Image classification data set "REFERENCE_STANDARDIZED" (dark-er-00/MCPA2.0 on GitHub). Class labels (3): PDF review, manual style PDF review, manual style reference.

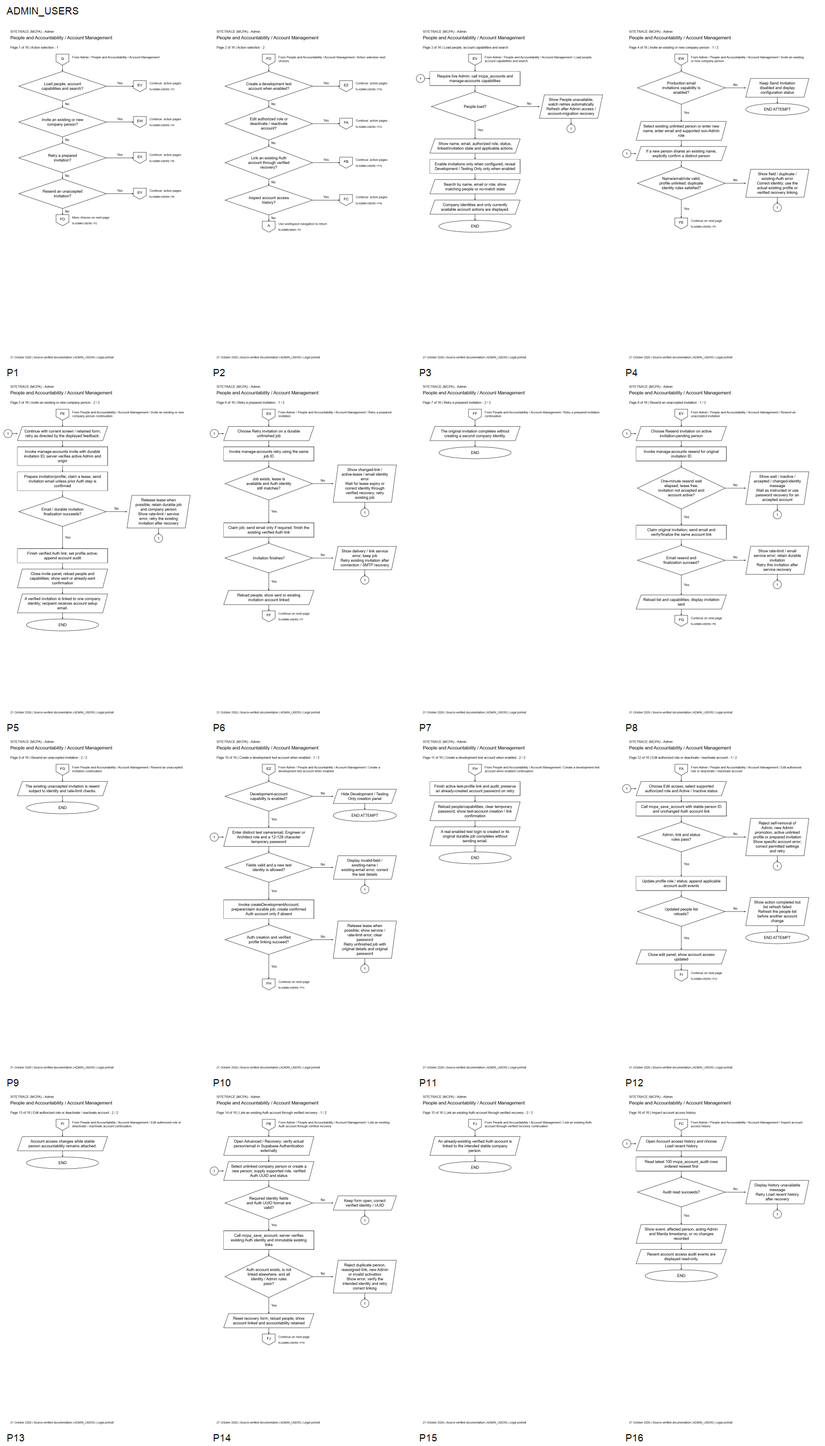
Label: PDF review

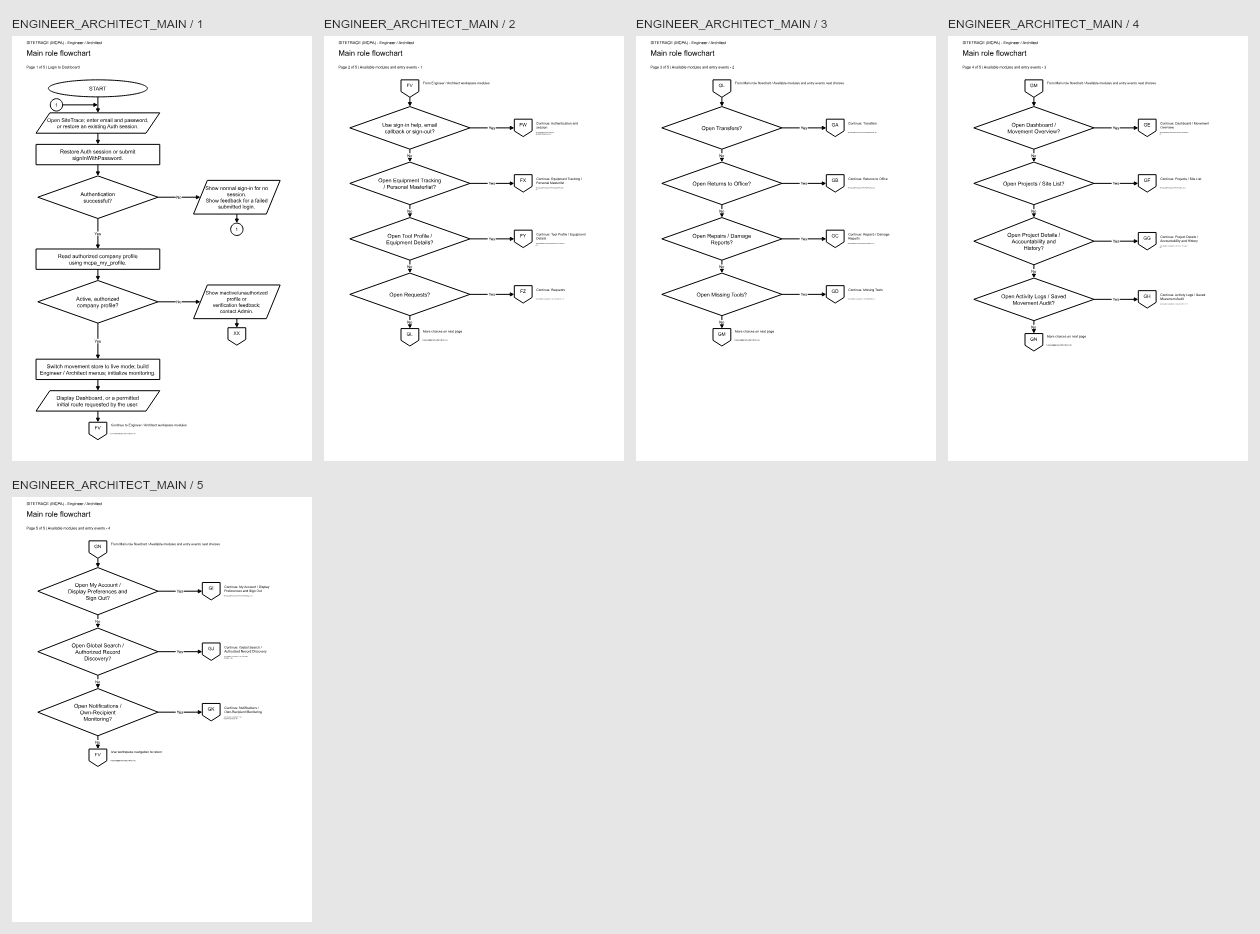
Label: manual style PDF review

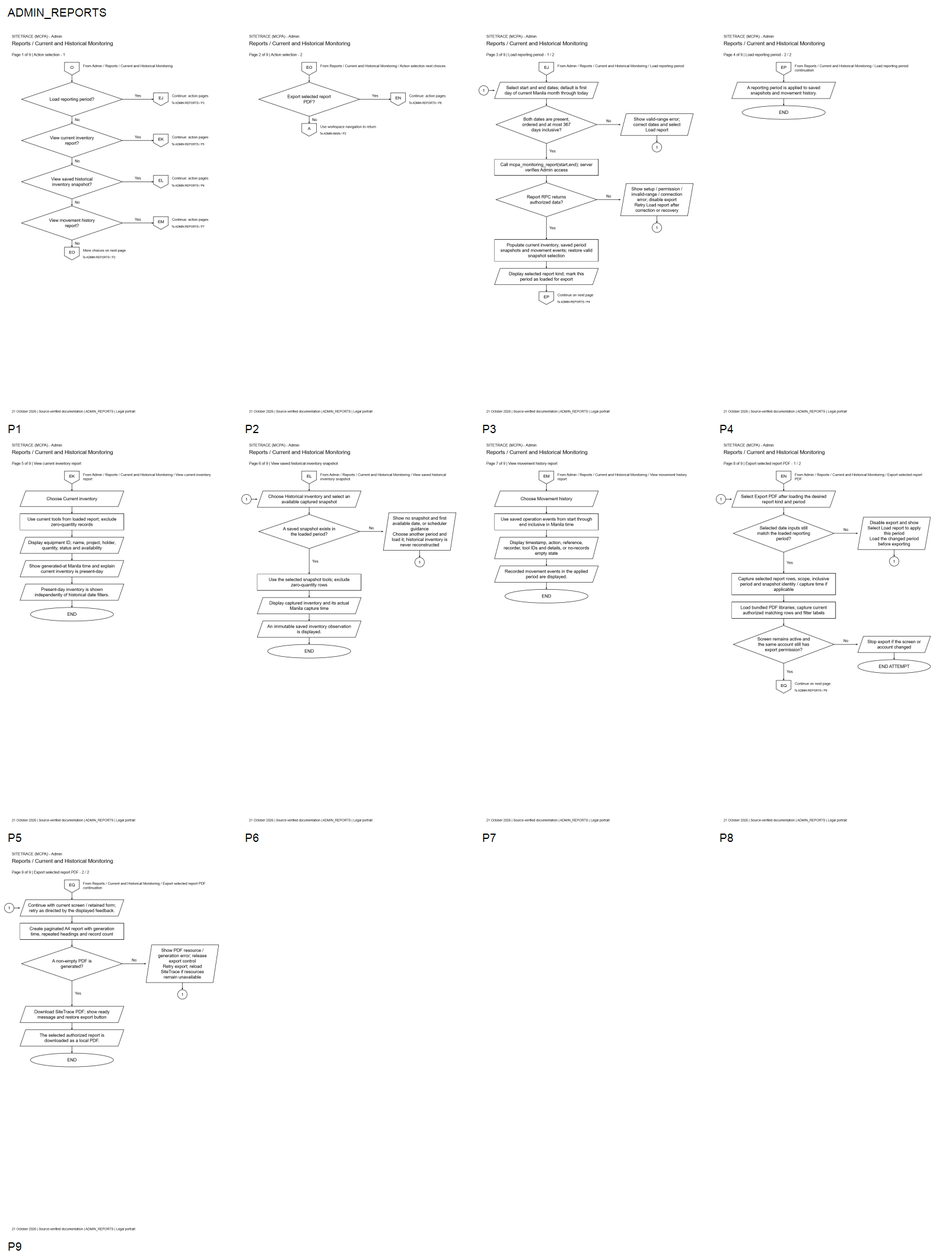
Label: PDF review

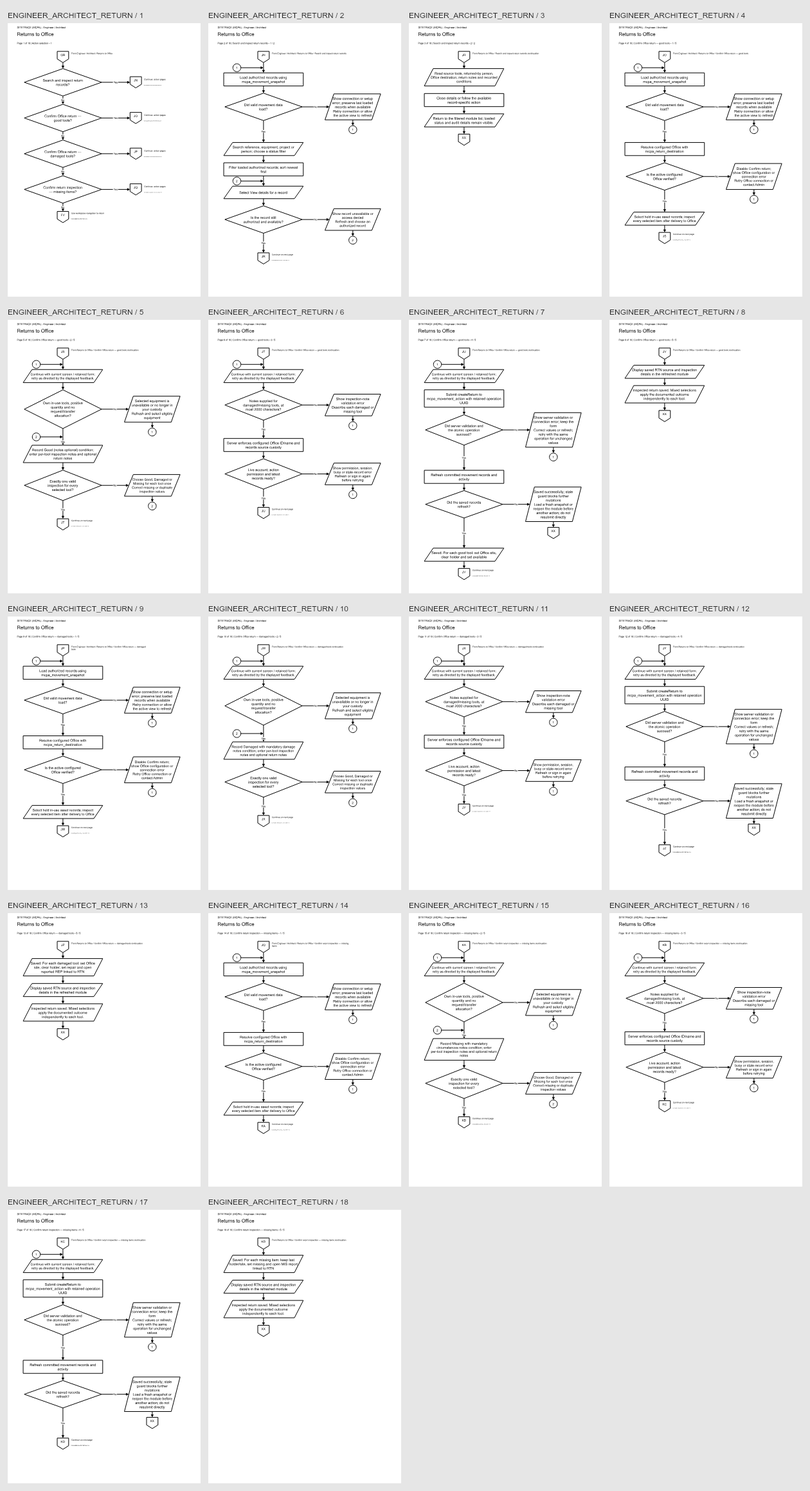
Label: manual style PDF review

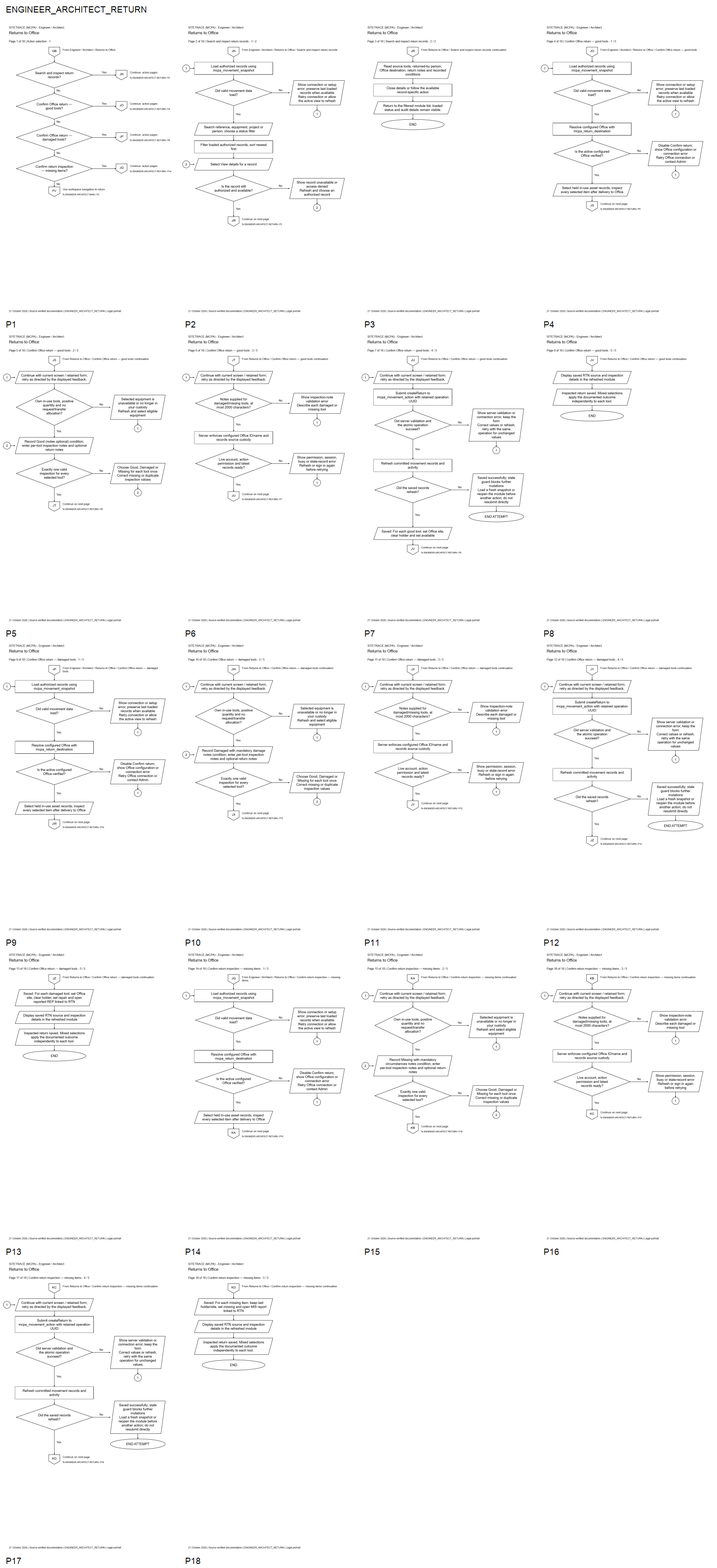
Label: PDF review

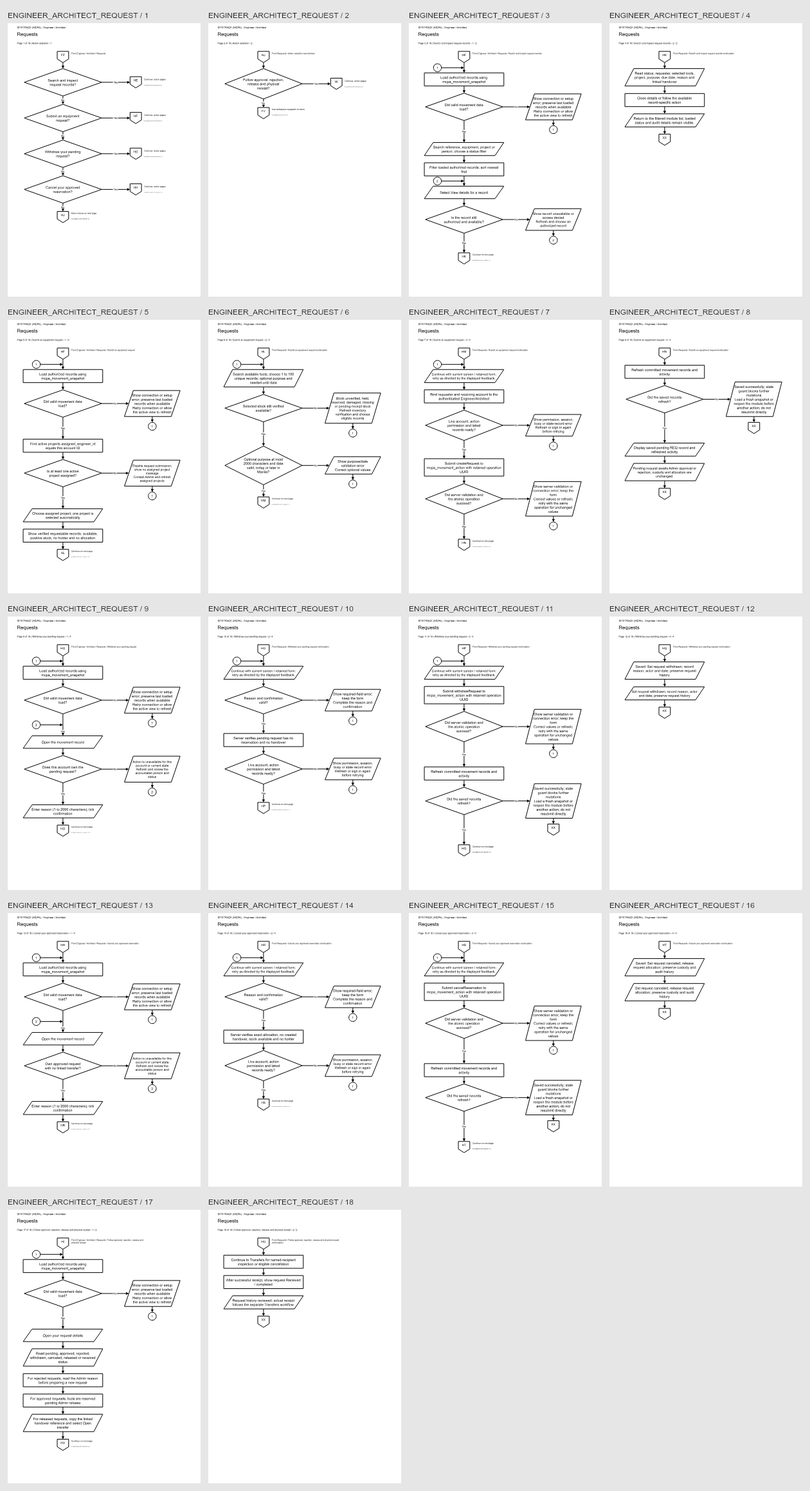
Label: manual style PDF review
